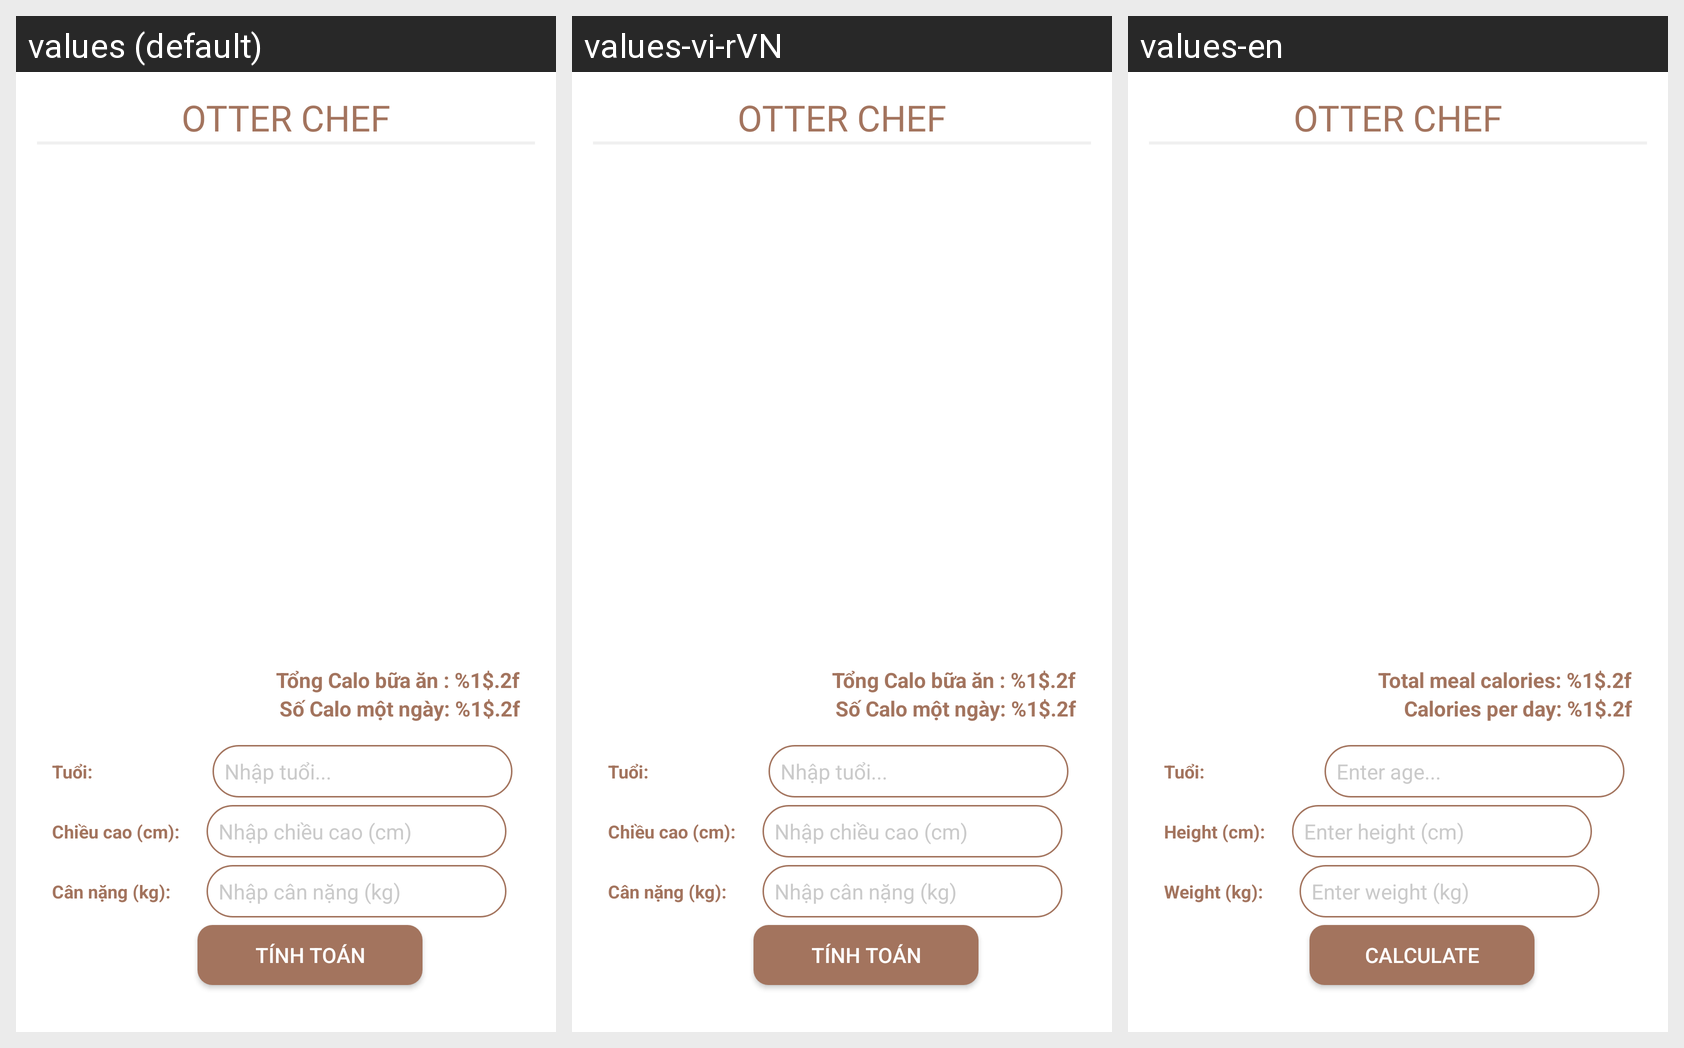

Translations of the strings shown on this Android screen, per locale in the grid:
Android screen res/layout/activity_mydishes.xml rendered under 3 locales, left to right: values (default), values-vi-rVN, values-en. Device: Nexus 5 (rendered at 1080×1920; each locale shown at half size, 540×960, under a caption strip naming it); theme AppTheme.
Strings drawn on this screen, with the default value and each locale's value (text and hints the layout hard-codes, and strings that could not be matched under every locale, appear in the picture but are not listed):

label_total_calories
  values: Tổng Calo bữa ăn : %1$.2f
  values-vi-rVN: Tổng Calo bữa ăn : %1$.2f
  values-en: Total meal calories: %1$.2f

label_person_total_calories
  values: Số Calo một ngày: %1$.2f
  values-vi-rVN: Số Calo một ngày: %1$.2f
  values-en: Calories per day: %1$.2f

label_age
  values: Tuổi:
  values-vi-rVN: Tuổi:
  values-en: Tuổi:

hint_age
  values: Nhập tuổi...
  values-vi-rVN: Nhập tuổi...
  values-en: Enter age...

label_height
  values: Chiều cao (cm):
  values-vi-rVN: Chiều cao (cm):
  values-en: Height (cm):

hint_height
  values: Nhập chiều cao (cm)
  values-vi-rVN: Nhập chiều cao (cm)
  values-en: Enter height (cm)

label_weight
  values: Cân nặng (kg):
  values-vi-rVN: Cân nặng (kg):
  values-en: Weight (kg):

hint_weight
  values: Nhập cân nặng (kg)
  values-vi-rVN: Nhập cân nặng (kg)
  values-en: Enter weight (kg)

button_calculate
  values: Tính toán
  values-vi-rVN: Tính toán
  values-en: Calculate

app_name
  values: OTTER CHEF
  values-vi-rVN: OTTER CHEF
  values-en: OTTER CHEF
